Dataset: data (GitHub, HITSNINJA/Mobilenet_Image_Classification). Classes: glioma tumor, meningioma tumor, no tumor, pituitary tumor.

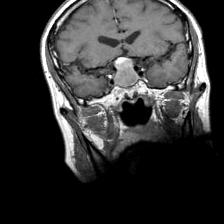
Label: pituitary tumor

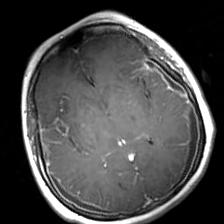
Label: no tumor

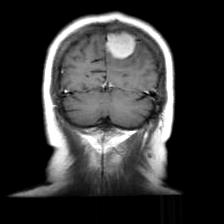
Label: meningioma tumor

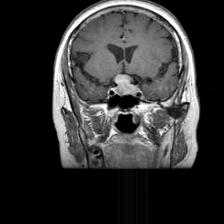
Label: pituitary tumor

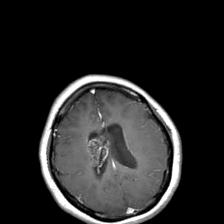
Label: glioma tumor

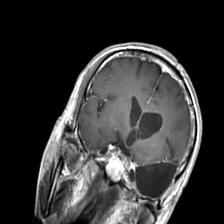
Label: glioma tumor
